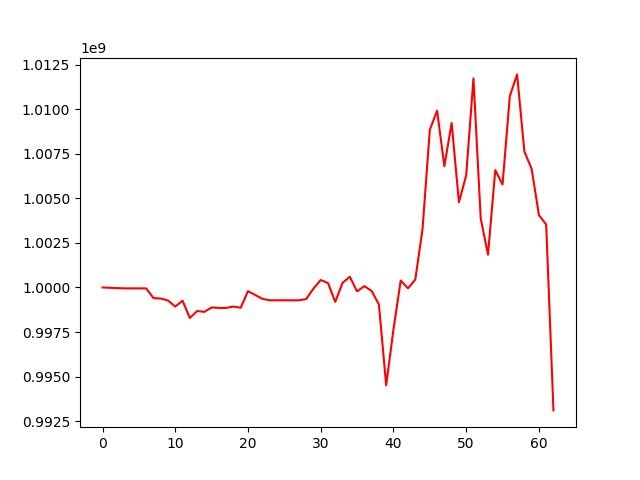

Source data for this figure (header and first rows):
, 0
0, 1000000000
1, 999980701
2, 999964085
3, 999948138
4, 999948138
5, 999948138
6, 999948138
7, 999404121
8, 999377970
9, 999269085
10, 998926223
11, 999257785
12, 998289107
13, 998676993
14, 998633370
15, 998877929
16, 998852859
17, 998852859
18, 998926323
19, 998864626
20, 999792187
21, 999575911
22, 999357497
23, 999279989
24, 999279989
25, 999279989
26, 999279989
27, 999279989
28, 999348524
29, 999936939
30, 1000416880
31, 1000245421
32, 999190801
33, 1000257183
34, 1000598994
35, 999778376
36, 1000077922
37, 999805297
38, 999041139
39, 994516185
40, 997646103
41, 1000388486
42, 999950243
43, 1000443089
44, 1003279390
45, 1008842260
46, 1009910154
47, 1006796621
48, 1009225391
49, 1004779090
50, 1006283975
51, 1011723772
52, 1003873049
53, 1001839029
54, 1006582645
55, 1005774442
56, 1010733698
57, 1011948459
58, 1007628702
59, 1006648044
... 3 more rows
